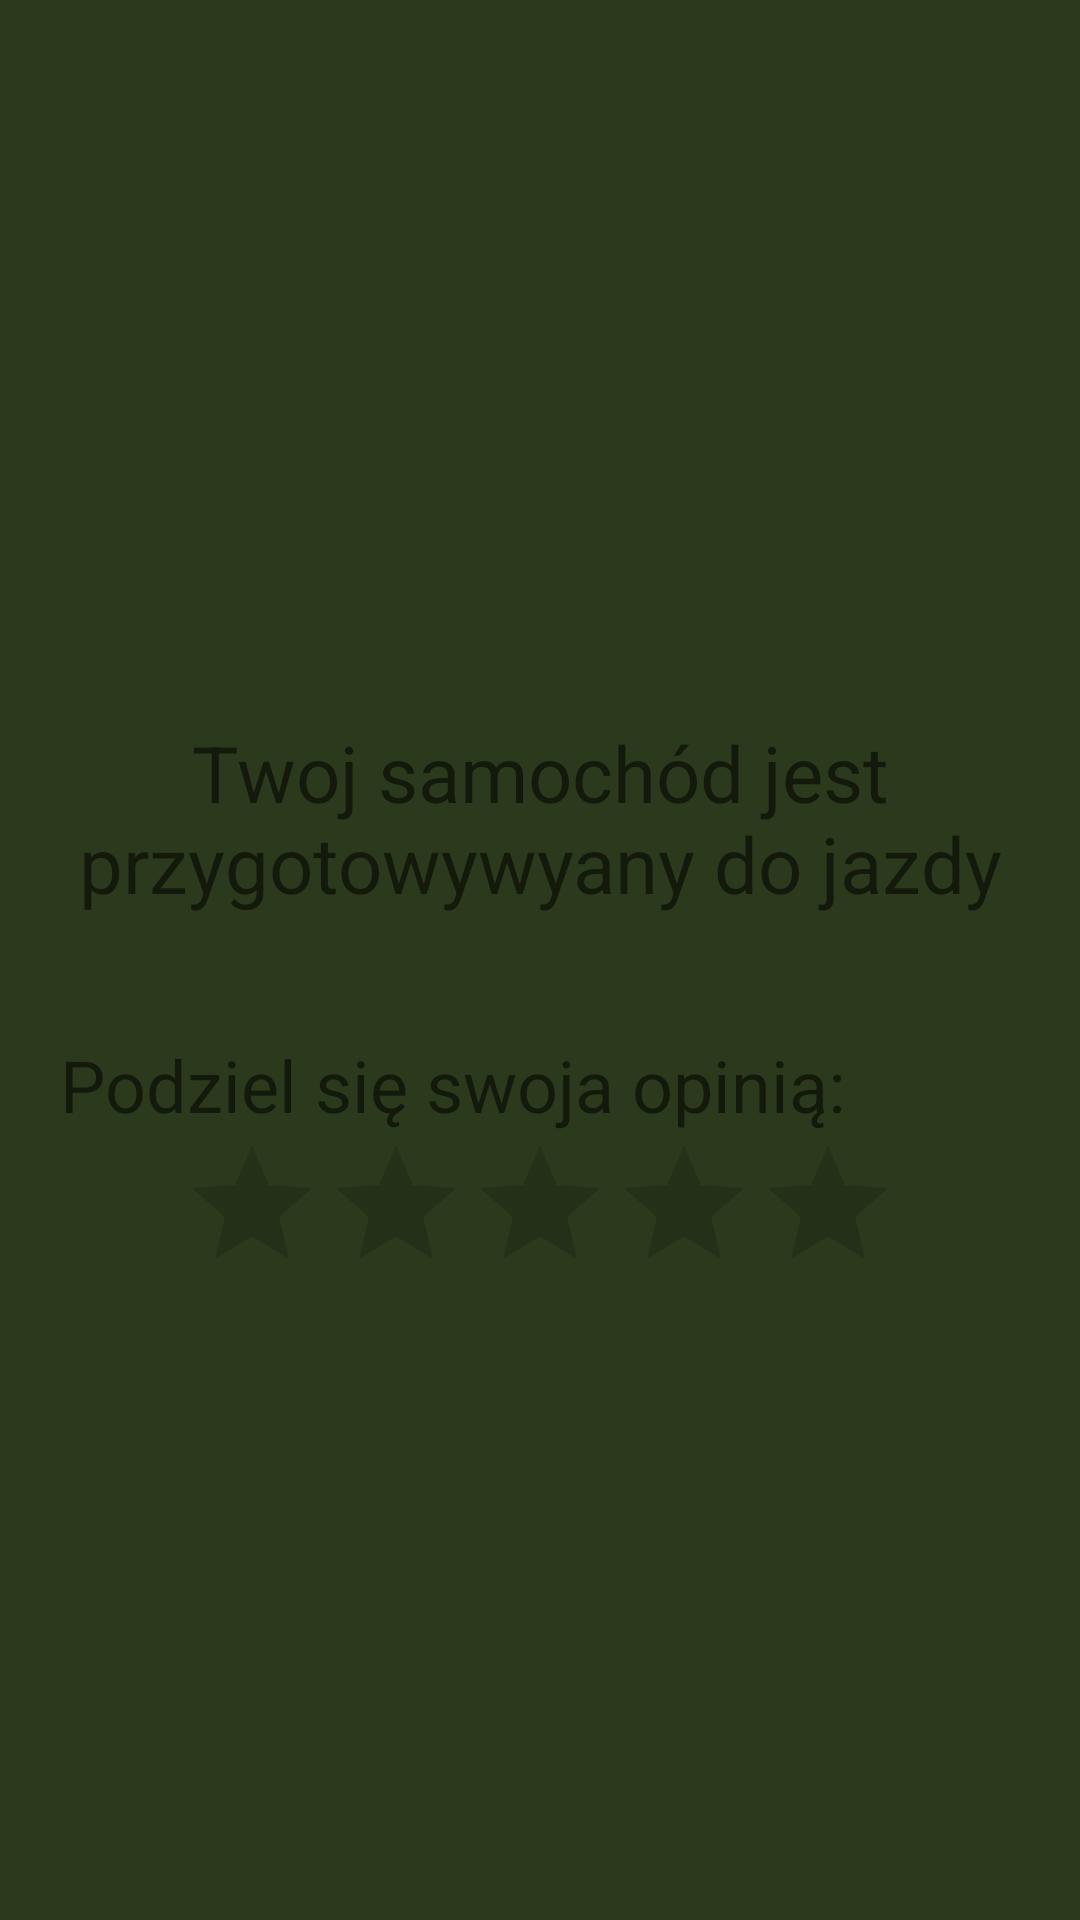

This screen was rendered from an Android layout file. Write that file and the resources it references.
<!-- AndroidManifest.xml: application theme Theme.Kontrolki -->
<!-- res/layout/activity_realizacja.xml -->
<?xml version="1.0" encoding="utf-8"?>
<RelativeLayout xmlns:android="http://schemas.android.com/apk/res/android"
    xmlns:app="http://schemas.android.com/apk/res-auto"
    xmlns:tools="http://schemas.android.com/tools"
    android:layout_width="match_parent"
    android:layout_height="match_parent"
    tools:context=".realizacjaActivity"
    android:padding="20dp"
    android:background="@color/green">

    <TextView
        android:id="@+id/realizacjatxt"
        android:layout_width="wrap_content"
        android:layout_height="wrap_content"
        android:text="@string/zamow"
        android:textSize="26sp"
        android:gravity="center"
        android:layout_marginTop="220dp"
        android:layout_centerHorizontal="true"/>

    <TextView
        android:id="@+id/opinia"
        android:layout_width="wrap_content"
        android:layout_height="wrap_content"
        android:text="Podziel się swoja opinią: "
        android:textSize="24sp"
        android:layout_marginTop="40dp"
        android:layout_below="@id/realizacjatxt"/>

    <RatingBar
        android:id="@+id/ocena"
        android:layout_width="wrap_content"
        android:layout_height="wrap_content"
        android:layout_below="@id/opinia"
        android:layout_centerHorizontal="true"
        android:rating="0"
        android:numStars="5"/>


</RelativeLayout>
<!-- resources referenced by this layout -->
<resources>
  <color name="green">#2B3A1C</color>
  <string name="zamow">Twoj samochód jest przygotowywyany do jazdy</string>
  <style name="Theme.Kontrolki" parent="Theme.MaterialComponents.DayNight.NoActionBar">
          
          <item name="colorPrimary">@color/purple_500</item>
          <item name="colorPrimaryVariant">@color/purple_700</item>
          <item name="colorOnPrimary">@color/white</item>
          
          <item name="colorSecondary">@color/teal_200</item>
          <item name="colorSecondaryVariant">@color/teal_700</item>
          <item name="colorOnSecondary">@color/black</item>
          
          <item name="android:statusBarColor" tools:targetApi="l">?attr/colorPrimaryVariant</item>
          
      </style>
  <color name="purple_500">#FF6200EE</color>
  <color name="purple_700">#FF3700B3</color>
  <color name="white">#FFFFFFFF</color>
  <color name="teal_200">#FF03DAC5</color>
  <color name="teal_700">#FF018786</color>
  <color name="black">#FF000000</color>
</resources>
